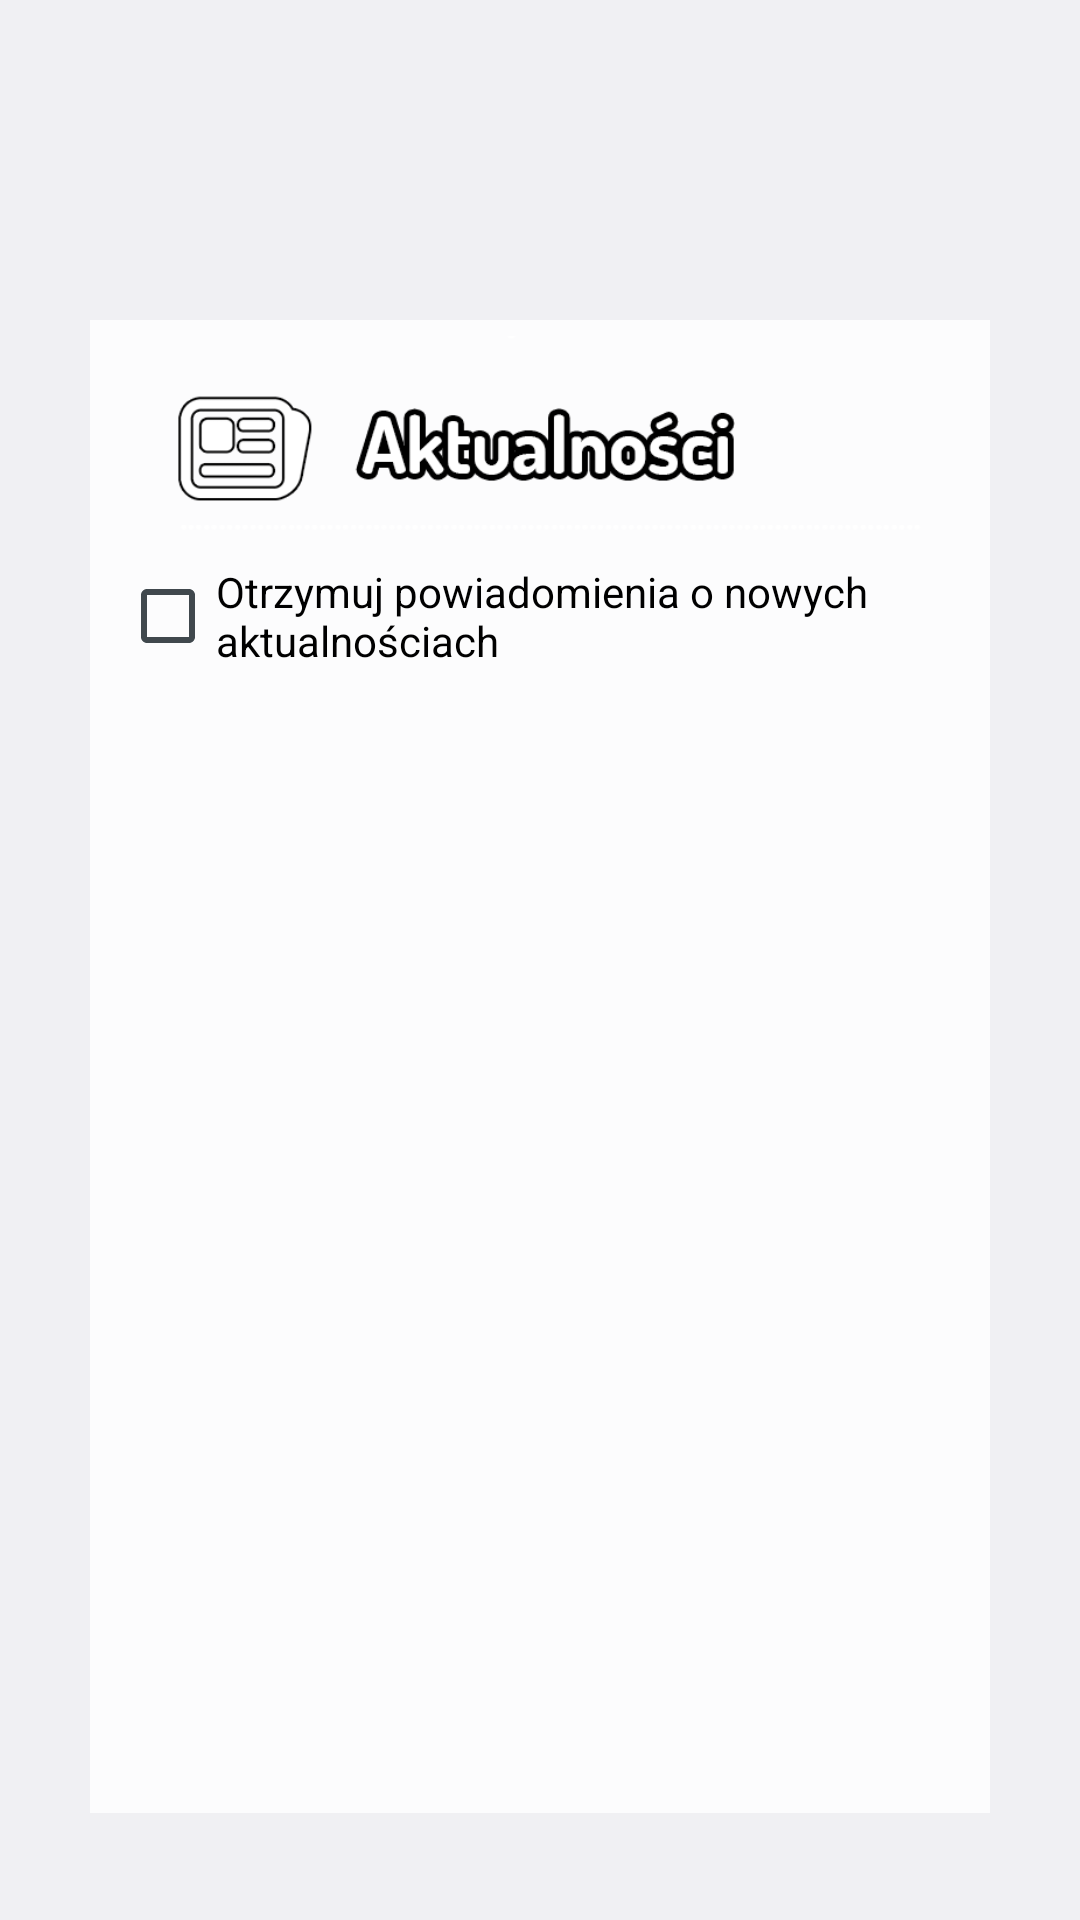

Layout XML and referenced resources for this Android screen:
<!-- AndroidManifest.xml: application theme AppTheme -->
<!-- res/layout/notifications.xml -->
<LinearLayout xmlns:android="http://schemas.android.com/apk/res/android"
    android:layout_width="match_parent"
    android:layout_height="match_parent"
    android:orientation="vertical"
    android:gravity="center_horizontal"
    android:background="@drawable/background"
    android:weightSum="18">
    <ImageView
        android:layout_width="wrap_content"
        android:layout_height="0dp"
        android:id="@+id/logo"
        android:src="@drawable/logo"
        android:adjustViewBounds="true"
        android:layout_weight="3"/>
    <LinearLayout xmlns:android="http://schemas.android.com/apk/res/android"
        android:layout_width="match_parent"
        android:layout_height="0dp"
        android:orientation="horizontal"
        android:gravity="center_horizontal"
        android:layout_weight="14"
        android:weightSum="12">
        <ImageView
            android:layout_width="0dp"
            android:layout_height="wrap_content"
            android:id="@+id/tmp1"
            android:adjustViewBounds="true"
            android:layout_weight="1"/>
        <LinearLayout xmlns:android="http://schemas.android.com/apk/res/android"
            android:layout_width="0dp"
            android:layout_height="match_parent"
            android:orientation="vertical"
            android:layout_weight="10"
            android:weightSum="6"
            android:gravity="center_horizontal"
            android:background="#CFFFFFFF"
            android:paddingLeft="10dp"
            android:paddingRight="10dp"
            android:paddingBottom="10dp">
            <ImageView
                android:layout_width="match_parent"
                android:layout_height="0dp"
                android:id="@+id/news"
                android:src="@drawable/news"
                android:adjustViewBounds="true"
                android:layout_weight="1" />
            <ScrollView xmlns:android="http://schemas.android.com/apk/res/android"
                android:layout_width="match_parent"
                android:layout_height="0dp"
                android:fillViewport="true"
                android:layout_weight="5"
                >
                <TableLayout xmlns:android="http://schemas.android.com/apk/res/android"
                    android:stretchColumns="0,1"
                    android:shrinkColumns="1"
                    android:id="@+id/news_table"
                    android:layout_height="match_parent"
                    android:layout_width="match_parent"
                    android:adjustViewBounds="true"
                    >
                    <TableRow
                        android:layout_height="match_parent">
                        <CheckBox
                            android:layout_width="wrap_content"
                            android:layout_height="wrap_content"
                            android:text="Otrzymuj powiadomienia o nowych aktualnościach"
                            android:id="@+id/notificationsCheckBox"/>
                    </TableRow>
                </TableLayout>
            </ScrollView>
        </LinearLayout>
        <ImageView
            android:layout_width="0dp"
            android:layout_height="wrap_content"
            android:id="@+id/tmp2"
            android:adjustViewBounds="true"
            android:layout_weight="1"/>
    </LinearLayout>
    <ImageView
        android:layout_width="wrap_content"
        android:layout_height="0dp"
        android:id="@+id/tmp"
        android:adjustViewBounds="true"
        android:layout_weight="1"/>
</LinearLayout>
<!-- resources referenced by this layout -->
<resources>
  <!-- drawable news: png bitmap (drawable-mdpi, 16423 bytes) -->
  <style name="AppTheme" parent="android:Theme.DeviceDefault.Light">
          <item name="android:windowNoTitle">true</item>
      </style>
</resources>
